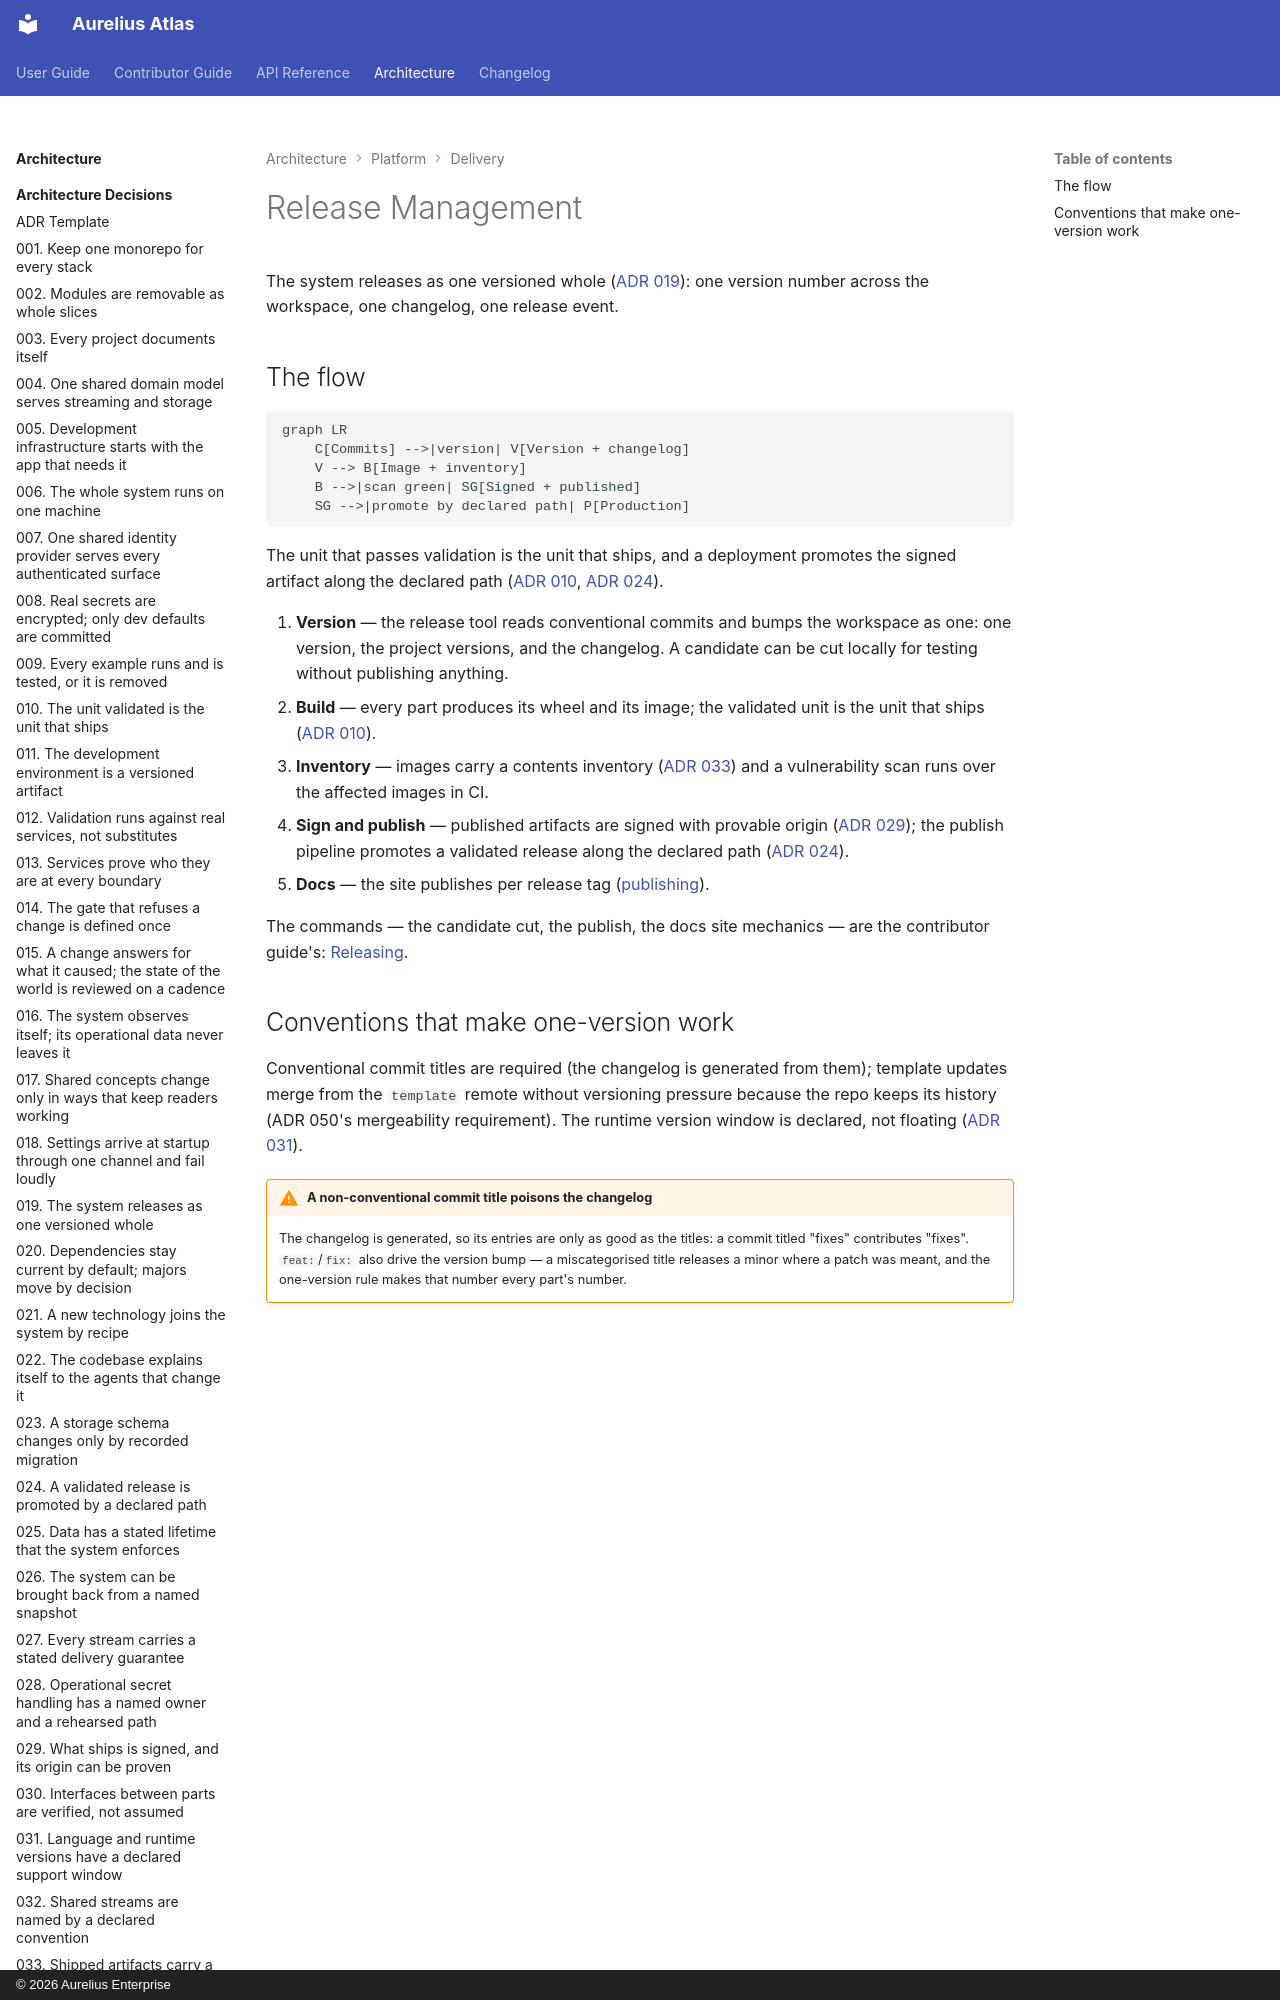

repository: aureliusenterprise/aurelius-atlas · page: architecture/platform/delivery/release-management/index.html · generator: mkdocs · copyright: © 2026 Aurelius Enterprise

# Release Management

The system releases as one versioned whole ([ADR 019](../../adr/019-the-system-releases-as-one-versioned-whole.md)):
one version number across the workspace, one changelog, one release event.
